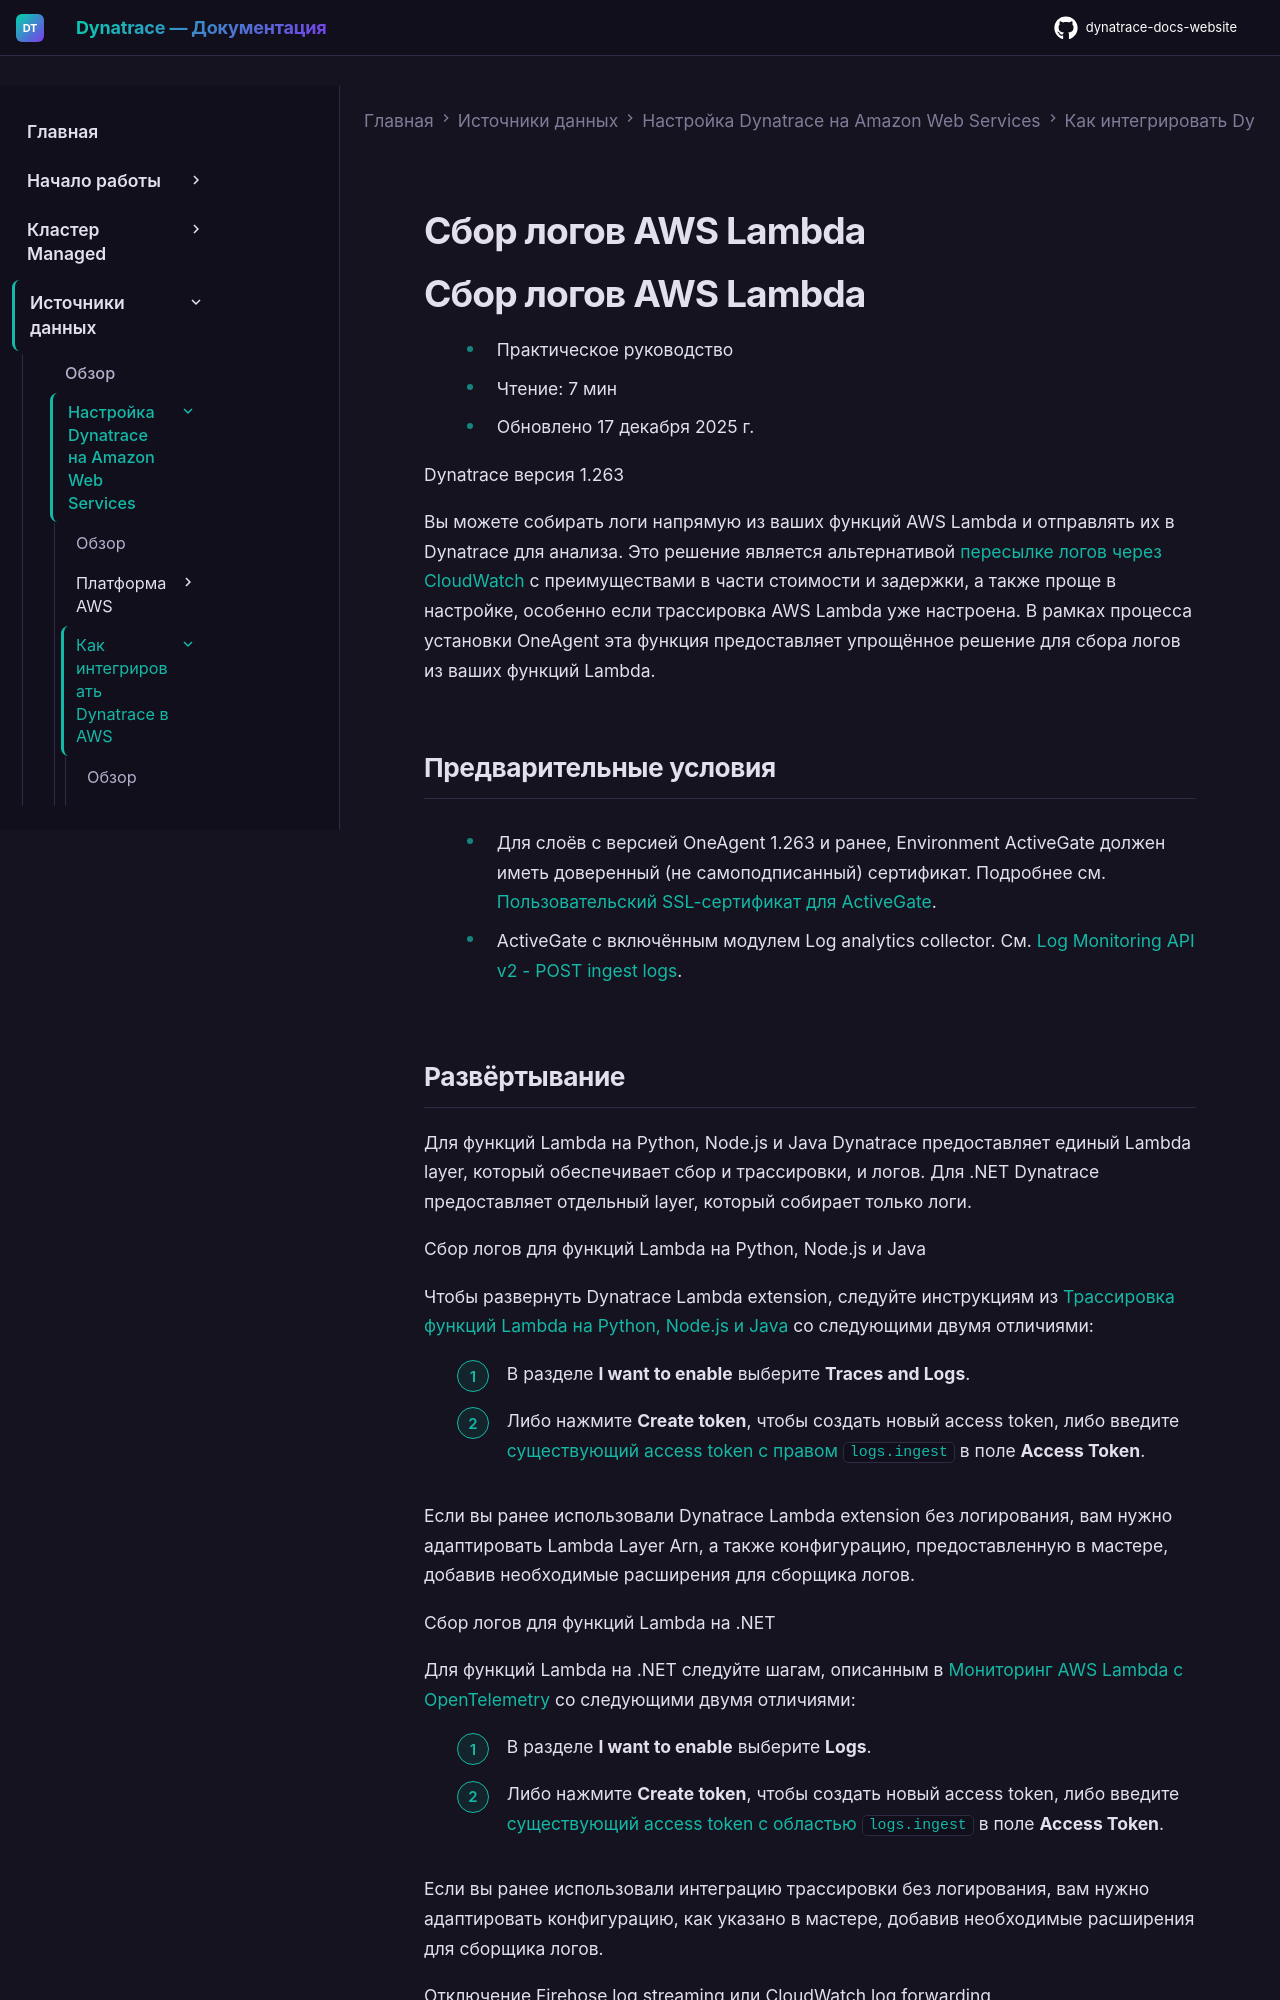

repository: Yerkebulan-Ardabayev/dynatrace-docs-website · page: managed-ru/ingest-from/amazon-web-services/integrate-into-aws/aws-lambda-integration/collector/index.html · generator: mkdocs

---
title: Сбор логов AWS Lambda
source: https://docs.dynatrace.com/managed/ingest-from/amazon-web-services/integrate-into-aws/aws-lambda-integration/collector
scraped: 2026-05-12T12:00:13.526654
---

# Сбор логов AWS Lambda

# Сбор логов AWS Lambda

* Практическое руководство
* Чтение: 7 мин
* Обновлено 17 декабря 2025 г.

Dynatrace версия 1.263

Вы можете собирать логи напрямую из ваших функций AWS Lambda и отправлять их в Dynatrace для анализа. Это решение является альтернативой [пересылке логов через CloudWatch](/managed/ingest-from/amazon-web-services/integrate-with-aws/aws-logs-ingest/aws-log-forwarder "Используйте пересылку логов AWS для приёма логов AWS.") с преимуществами в части стоимости и задержки, а также проще в настройке, особенно если трассировка AWS Lambda уже настроена. В рамках процесса установки OneAgent эта функция предоставляет упрощённое решение для сбора логов из ваших функций Lambda.

## Предварительные условия

* Для слоёв с версией OneAgent 1.263 и ранее, Environment ActiveGate должен иметь доверенный (не самоподписанный) сертификат. Подробнее см. [Пользовательский SSL-сертификат для ActiveGate](/managed/ingest-from/dynatrace-activegate/configuration/configure-custom-ssl-certificate-on-activegate "Узнайте, как настроить SSL-сертификат на вашем ActiveGate.").

* ActiveGate с включённым модулем Log analytics collector. См. [Log Monitoring API v2 - POST ingest logs](/managed/dynatrace-api/environment-api/log-monitoring-v2/post-ingest-logs "Отправляйте пользовательские логи в Dynatrace через Log Monitoring API v2.").
